3-way image classification set "dataset" from GitHub (ChaitanyaGidwani/F1); label vocabulary: damp, dry, wet.

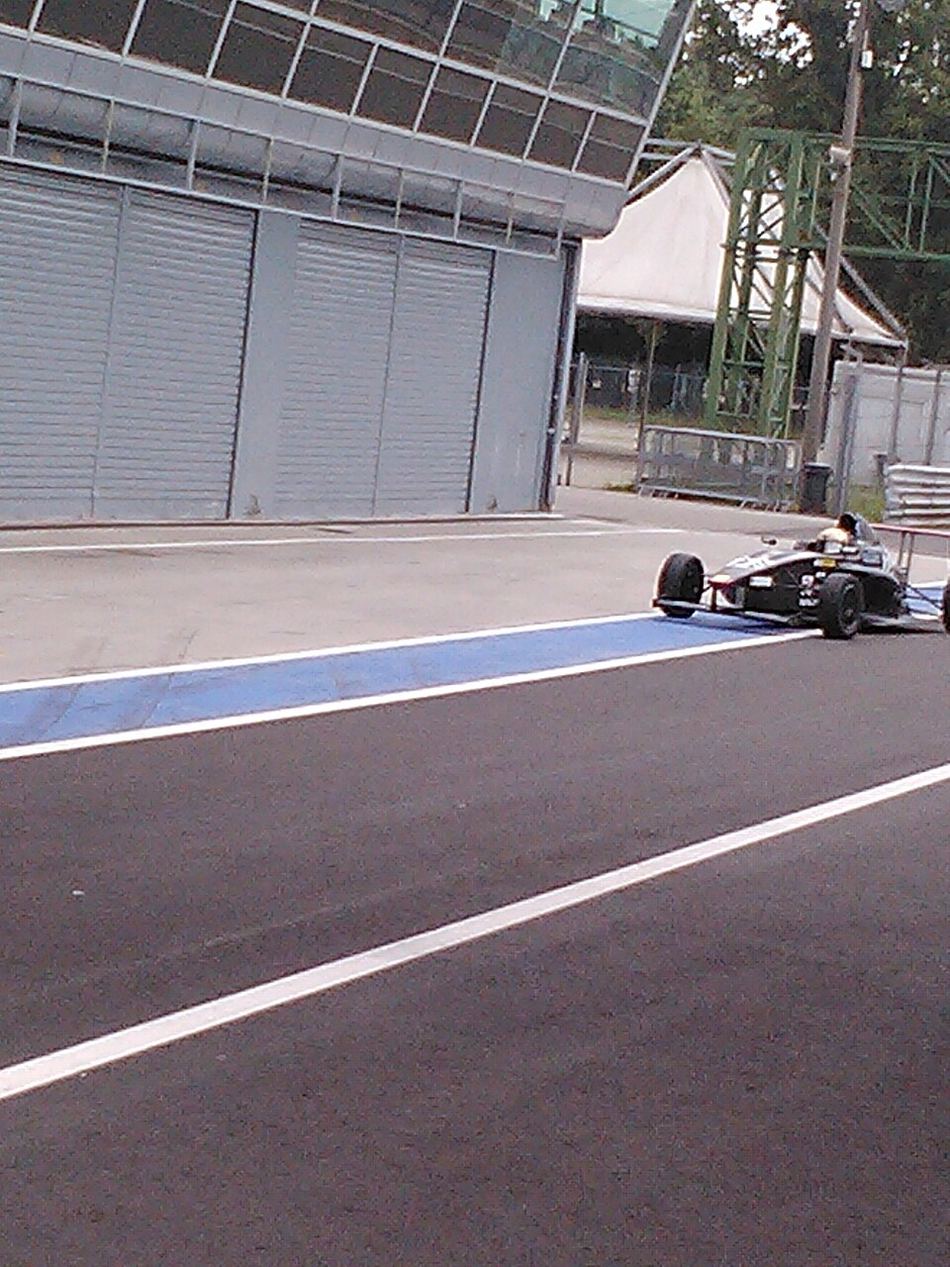
Label: dry

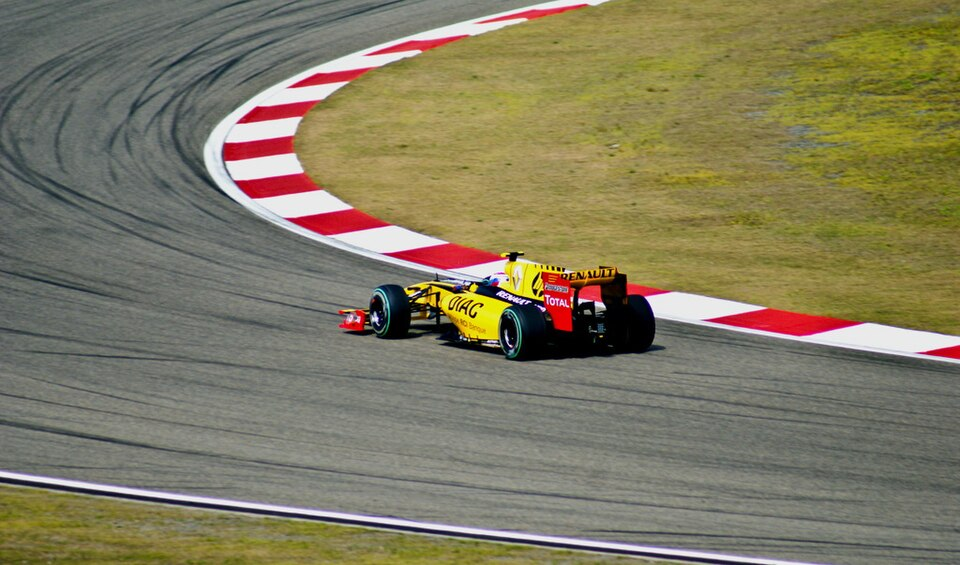
Label: dry

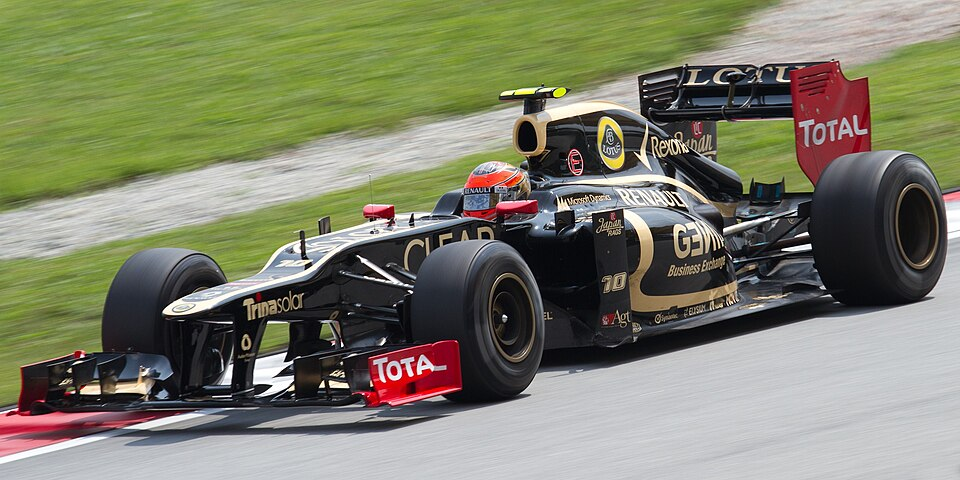
Label: damp

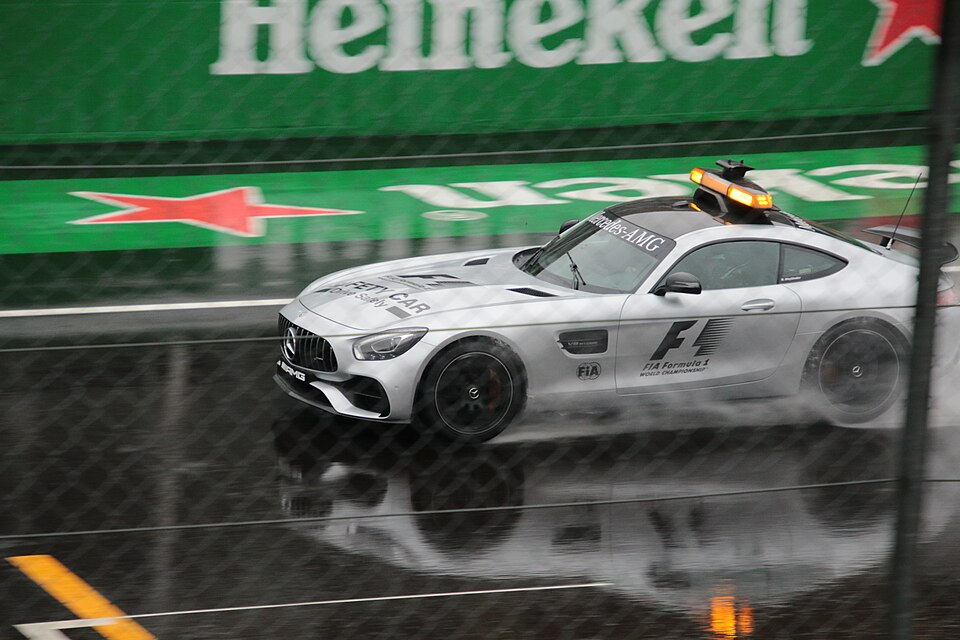
Label: wet

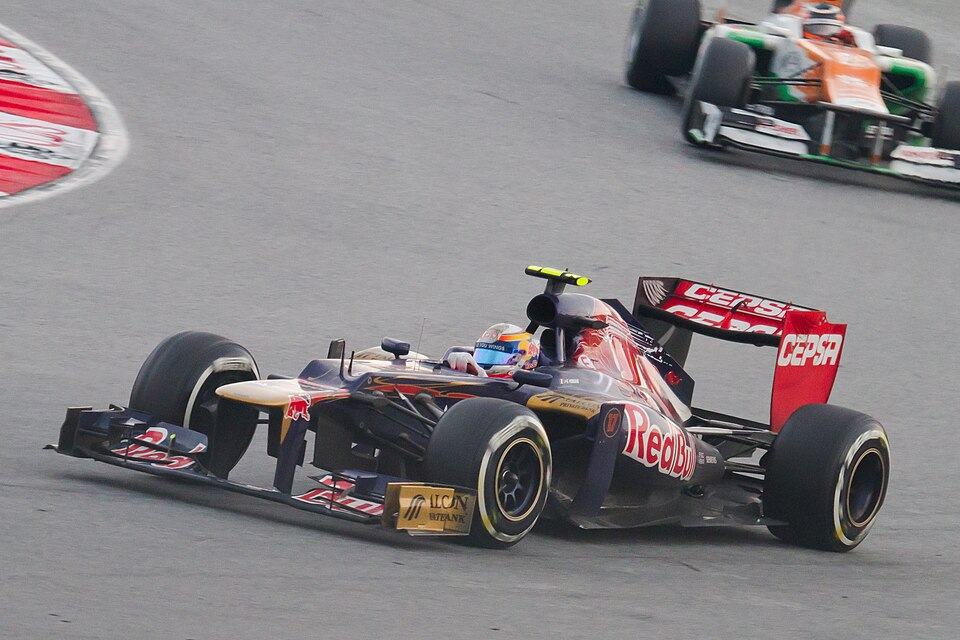
Label: dry

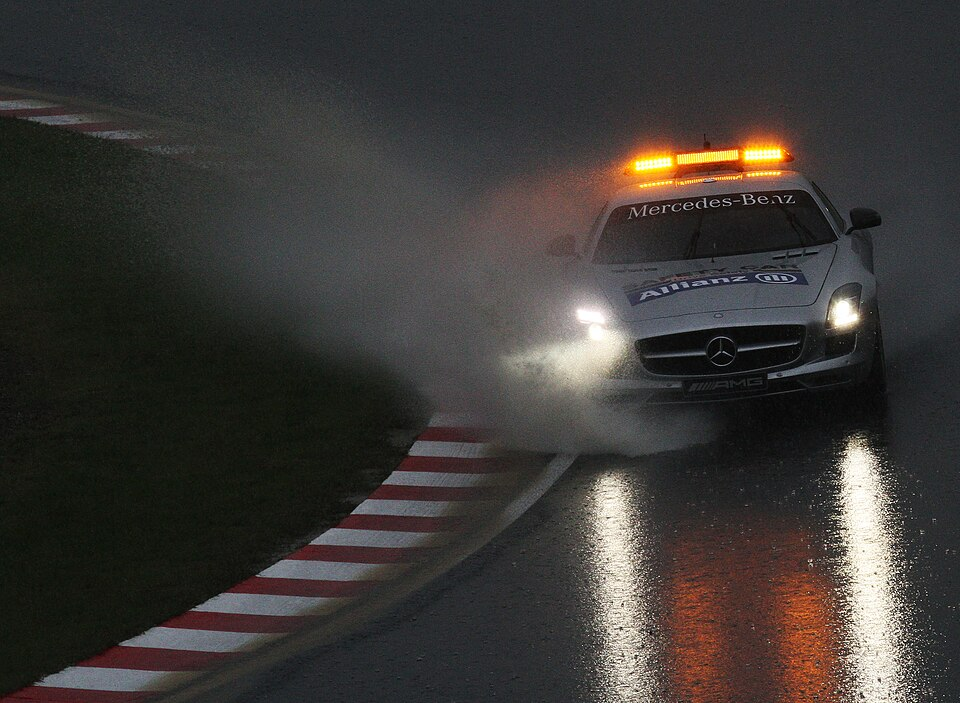
Label: wet
